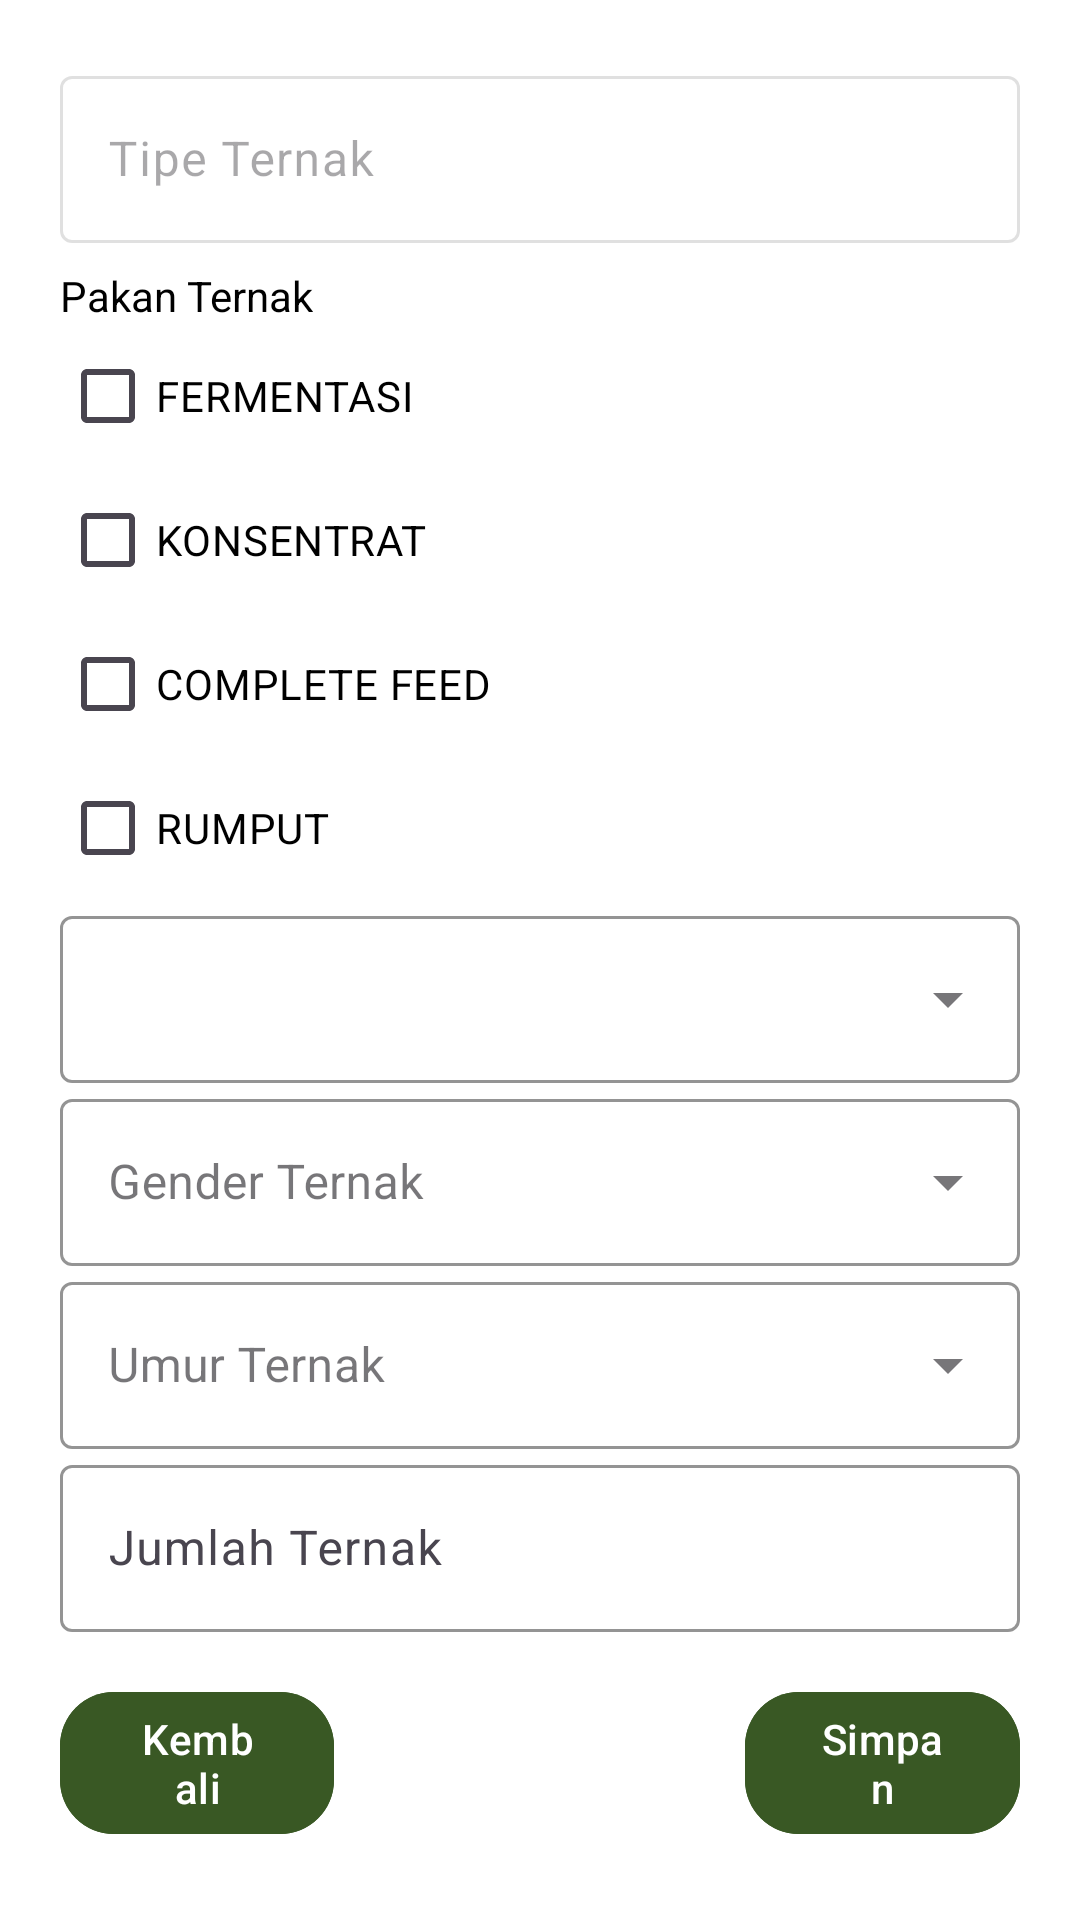

Produce the Android XML layout that renders to this screen, including the resource entries it uses.
<!-- AndroidManifest.xml: application theme Theme.NdoroKojo -->
<!-- res/layout/fragment_ternak.xml -->
<?xml version="1.0" encoding="utf-8"?>
<ScrollView xmlns:android="http://schemas.android.com/apk/res/android"
    xmlns:app="http://schemas.android.com/apk/res-auto"
    xmlns:tools="http://schemas.android.com/tools"
    android:layout_width="match_parent"
    android:layout_height="match_parent"
    android:background="@color/white"
    tools:context=".ui.bottomsheetinputdata.fragments.ternak.TernakFragment">

    <LinearLayout
        android:layout_width="match_parent"
        android:layout_height="wrap_content"
        android:orientation="vertical"
        android:padding="20dp">

        <com.google.android.material.textfield.TextInputLayout
            android:id="@+id/ed_ternak_type_layout"
            style="@style/ThemeOverlay.Material3.TextInputEditText.FilledBox.Dense"
            android:layout_width="match_parent"
            android:layout_height="wrap_content"
            android:enabled="false"
            app:boxBackgroundColor="@color/white"
            app:boxStrokeColor="@color/gray">

            <com.google.android.material.textfield.TextInputEditText
                android:id="@+id/ed_ternak_type"
                android:layout_width="match_parent"
                android:layout_height="wrap_content"
                android:enabled="false"
                android:hint="@string/tipe_ternak"
                android:inputType="text" />

        </com.google.android.material.textfield.TextInputLayout>


        <com.google.android.material.textfield.TextInputLayout
            android:id="@+id/ed_ternak_ras_layout"
            style="@style/Widget.MaterialComponents.TextInputLayout.OutlinedBox.ExposedDropdownMenu"
            android:layout_width="match_parent"
            android:layout_height="wrap_content"
            android:visibility="gone"
            app:boxBackgroundColor="@color/white"
            app:boxStrokeColor="@color/gray">

            <AutoCompleteTextView
                android:id="@+id/ed_ternak_ras"
                android:layout_width="match_parent"
                android:layout_height="wrap_content"
                android:focusable="false"
                android:hint="@string/ras_ternak"
                android:inputType="none" />

        </com.google.android.material.textfield.TextInputLayout>

        <TextView
            android:layout_width="wrap_content"
            android:layout_height="wrap_content"
            android:layout_marginTop="8dp"
            android:text="Pakan Ternak"
            android:textColor="@color/black" />

        <androidx.appcompat.widget.LinearLayoutCompat
            android:id="@+id/checkbox_layout"
            android:layout_width="match_parent"
            android:layout_height="wrap_content"
            android:orientation="vertical">

            <CheckBox
                android:id="@+id/cb_1"
                android:layout_width="match_parent"
                android:layout_height="wrap_content"
                android:text="FERMENTASI"
                android:textColor="@color/black" />

            <CheckBox
                android:id="@+id/cb_2"
                android:layout_width="match_parent"
                android:layout_height="wrap_content"
                android:text="KONSENTRAT"
                android:textColor="@color/black" />

            <CheckBox
                android:id="@+id/cb_3"
                android:layout_width="match_parent"
                android:layout_height="wrap_content"
                android:text="COMPLETE FEED"
                android:textColor="@color/black" />

            <CheckBox
                android:id="@+id/cb_4"
                android:layout_width="match_parent"
                android:layout_height="wrap_content"
                android:text="RUMPUT"
                android:textColor="@color/black" />

        </androidx.appcompat.widget.LinearLayoutCompat>

        <com.google.android.material.textfield.TextInputLayout
            android:id="@+id/ed_limbah_layout"
            style="@style/Widget.MaterialComponents.TextInputLayout.OutlinedBox.ExposedDropdownMenu"
            android:layout_width="match_parent"
            android:layout_height="wrap_content"
            app:boxBackgroundColor="@color/white"
            app:boxStrokeColor="@color/gray">

            <AutoCompleteTextView
                android:id="@+id/ed_limbah"
                android:layout_width="match_parent"
                android:layout_height="wrap_content"
                android:focusable="false"
                android:inputType="none" />

        </com.google.android.material.textfield.TextInputLayout>

        <com.google.android.material.textfield.TextInputLayout
            android:id="@+id/ed_gender_layout"
            style="@style/Widget.MaterialComponents.TextInputLayout.OutlinedBox.ExposedDropdownMenu"
            android:layout_width="match_parent"
            android:layout_height="wrap_content"
            app:boxBackgroundColor="@color/white"
            app:boxStrokeColor="@color/gray">

            <AutoCompleteTextView
                android:id="@+id/ed_gender"
                android:layout_width="match_parent"
                android:layout_height="wrap_content"
                android:focusable="false"
                android:hint="Gender Ternak"
                android:inputType="none" />

        </com.google.android.material.textfield.TextInputLayout>

        <com.google.android.material.textfield.TextInputLayout
            android:id="@+id/ed_age_layout"
            style="@style/Widget.MaterialComponents.TextInputLayout.OutlinedBox.ExposedDropdownMenu"
            android:layout_width="match_parent"
            android:layout_height="wrap_content"
            app:boxBackgroundColor="@color/white"
            app:boxStrokeColor="@color/gray">

            <AutoCompleteTextView
                android:id="@+id/ed_age"
                android:layout_width="match_parent"
                android:layout_height="wrap_content"
                android:focusable="false"
                android:hint="@string/umur_ternak"
                android:inputType="none" />

        </com.google.android.material.textfield.TextInputLayout>

        <com.google.android.material.textfield.TextInputLayout
            android:id="@+id/ed_jml_layout"
            style="@style/ThemeOverlay.Material3.TextInputEditText.FilledBox.Dense"
            android:layout_width="match_parent"
            android:layout_height="wrap_content"
            app:boxBackgroundColor="@color/white"
            app:boxStrokeColor="@color/gray">

            <com.google.android.material.textfield.TextInputEditText
                android:id="@+id/ed_jml"
                android:layout_width="match_parent"
                android:layout_height="wrap_content"
                android:hint="Jumlah Ternak"
                android:inputType="number" />

        </com.google.android.material.textfield.TextInputLayout>


        <LinearLayout
            android:layout_width="match_parent"
            android:layout_height="wrap_content"
            android:layout_marginTop="16dp"

            android:orientation="horizontal">

            <com.google.android.material.button.MaterialButton
                android:id="@+id/btn_back"
                android:layout_width="0dp"
                android:layout_height="wrap_content"
                android:layout_gravity="end"
                android:layout_weight="1"
                android:backgroundTint="@color/darkGreen"
                android:text="@string/kembali"
                android:textAllCaps="false"
                app:cornerRadius="18dp" />

            <View
                android:layout_width="0dp"
                android:layout_height="match_parent"
                android:layout_weight="1.5" />

            <com.google.android.material.button.MaterialButton
                android:id="@+id/btn_save"
                android:layout_width="0dp"
                android:layout_height="wrap_content"
                android:layout_gravity="end"
                android:layout_weight="1"
                android:backgroundTint="@color/darkGreen"
                android:text="@string/simpan"
                android:textAllCaps="false"
                app:cornerRadius="18dp" />


        </LinearLayout>

    </LinearLayout>

</ScrollView>
<!-- resources referenced by this layout -->
<resources>
  <color name="black">#FF000000</color>
  <color name="darkGreen">#395824</color>
  <color name="gray">#d0cece</color>
  <color name="white">#FFFFFFFF</color>
  <string name="kembali">Kembali</string>
  <string name="ras_ternak">Ras Ternak</string>
  <string name="simpan">Simpan</string>
  <string name="tipe_ternak">Tipe Ternak</string>
  <string name="umur_ternak">Umur Ternak</string>
  <style name="Theme.NdoroKojo" parent="Base.Theme.NdoroKojo" />
  <style name="Base.Theme.NdoroKojo" parent="Theme.Material3.Light.NoActionBar">
          
          
      </style>
</resources>
